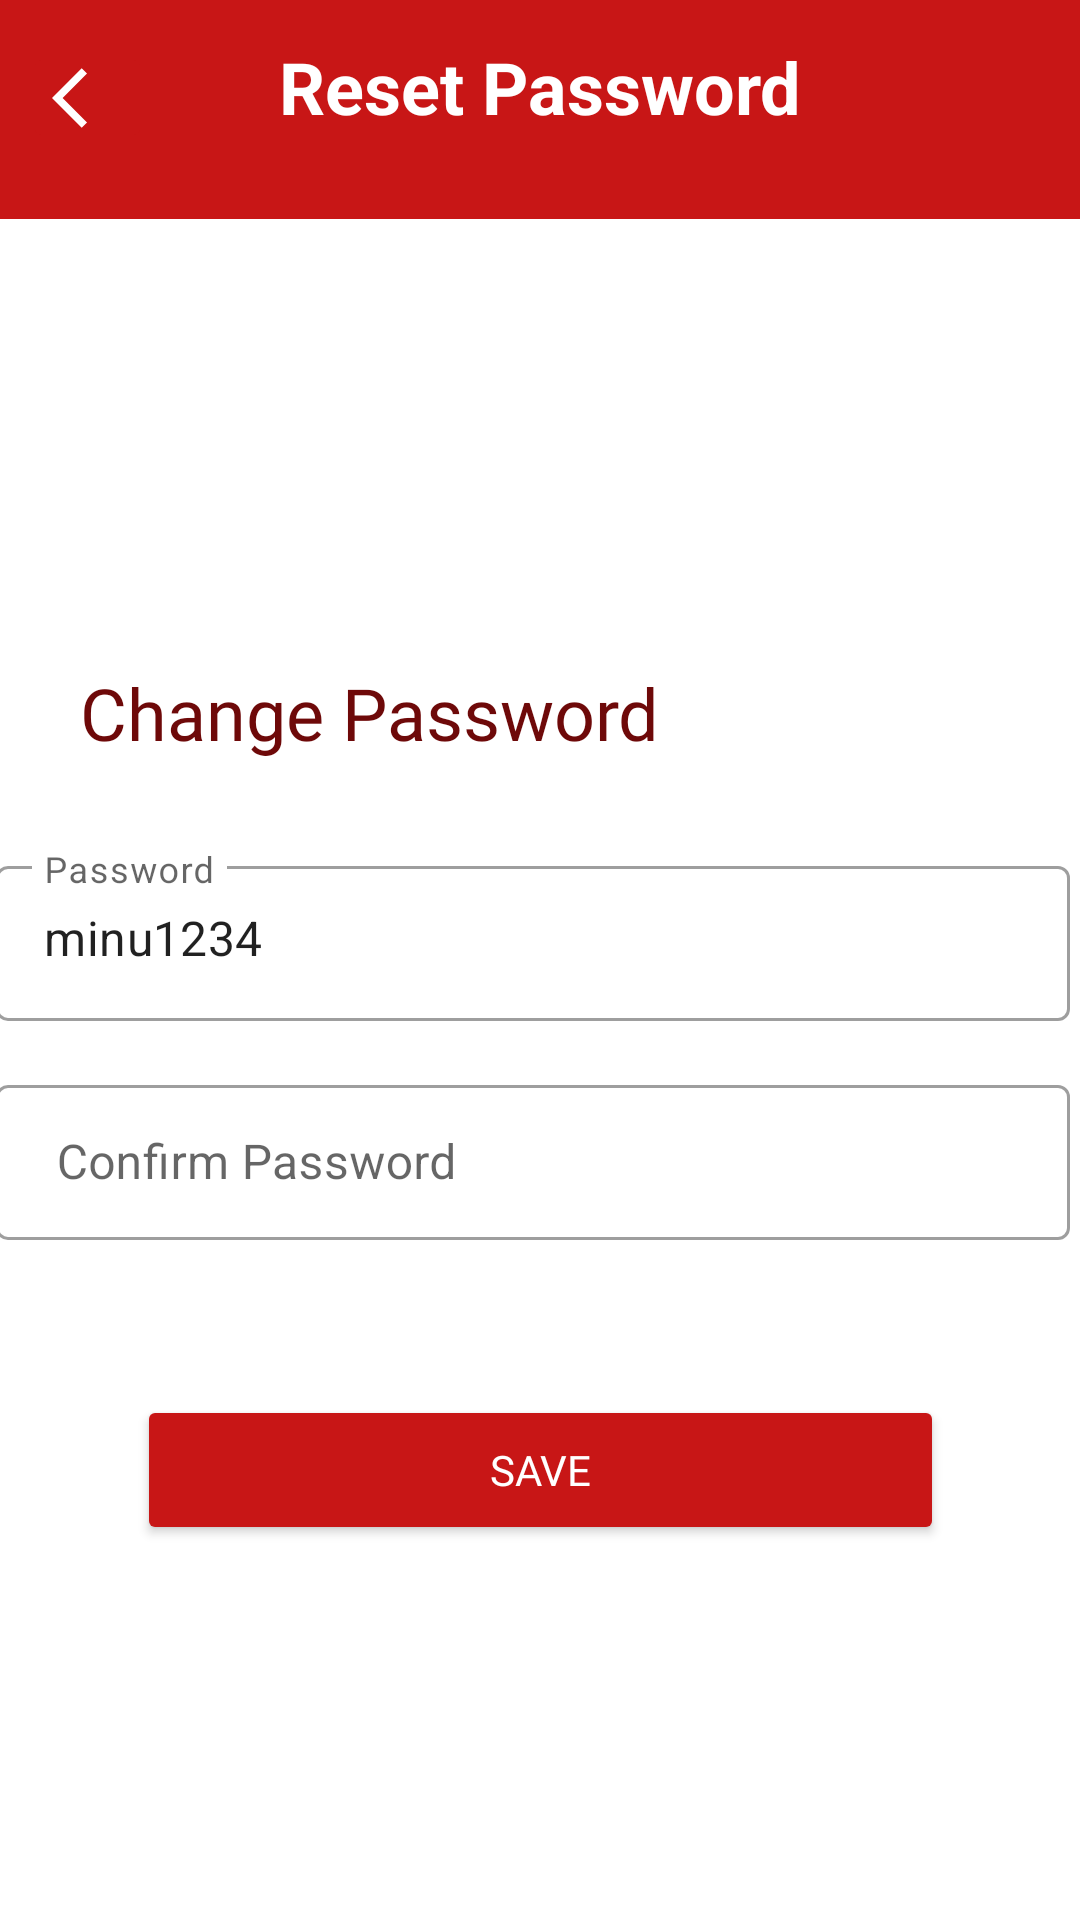

Android layout source for this screen:
<!-- AndroidManifest.xml: application theme Theme.TopJobApp -->
<!-- res/layout/activity_provider__password.xml -->
<?xml version="1.0" encoding="utf-8"?>
<androidx.constraintlayout.widget.ConstraintLayout xmlns:android="http://schemas.android.com/apk/res/android"
    xmlns:app="http://schemas.android.com/apk/res-auto"
    xmlns:tools="http://schemas.android.com/tools"
    android:layout_width="match_parent"
    android:layout_height="match_parent"
    tools:context=".UserManagement_Profile.Provider_Password">

    <androidx.appcompat.widget.Toolbar
        android:id="@+id/toolbar"
        android:layout_width="435dp"
        android:layout_height="73dp"
        android:background="@color/purple_500"
        android:minHeight="?attr/actionBarSize"
        android:theme="?attr/actionBarTheme"
        app:layout_constraintBottom_toBottomOf="parent"
        app:layout_constraintEnd_toEndOf="parent"
        app:layout_constraintStart_toStartOf="parent"
        app:layout_constraintTop_toTopOf="parent"
        app:layout_constraintVertical_bias="0.0" />

    <ImageButton
        android:id="@+id/j_back_button_vacanDetails"
        android:layout_width="43dp"
        android:layout_height="37dp"
        android:layout_marginEnd="140dp"
        android:layout_toStartOf="@+id/textView2"
        android:backgroundTint="@color/purple_500"
        app:layout_constraintBottom_toBottomOf="parent"
        app:layout_constraintEnd_toEndOf="parent"
        app:layout_constraintHorizontal_bias="0.044"
        app:layout_constraintStart_toStartOf="parent"
        app:layout_constraintTop_toTopOf="parent"
        app:layout_constraintVertical_bias="0.023"
        app:srcCompat="@drawable/ic_baseline_arrow_back_ios_24"
        app:tint="@color/white" />


    <TextView
        android:id="@+id/textView2"
        android:layout_width="wrap_content"
        android:layout_height="wrap_content"
        android:layout_alignParentEnd="true"
        android:layout_centerHorizontal="true"
        android:text="Reset Password"
        android:textColor="@color/white"
        android:textSize="24sp"
        android:textStyle="bold"
        app:layout_constraintBottom_toBottomOf="parent"
        app:layout_constraintEnd_toEndOf="parent"
        app:layout_constraintStart_toStartOf="parent"
        app:layout_constraintTop_toTopOf="parent"
        app:layout_constraintVertical_bias="0.021" />

    <Button
        android:id="@+id/u_savee"
        android:layout_width="269dp"
        android:layout_height="50dp"
        android:backgroundTint="#C81616"
        android:fontFamily="@font/poppins_bold"
        android:text="Save"
        android:textColor="#FFFFFF"
        app:cornerRadius="12dip"
        app:layout_constraintBottom_toBottomOf="parent"
        app:layout_constraintEnd_toEndOf="parent"
        app:layout_constraintStart_toStartOf="parent"
        app:layout_constraintTop_toTopOf="parent"
        app:layout_constraintVertical_bias="0.788" />

    <TextView
        android:id="@+id/u_text9"
        android:layout_width="223dp"
        android:layout_height="41dp"
        android:layout_marginTop="68dp"
        android:fontFamily="@font/nunito_extrabold"
        android:text="Change Password"
        android:textAlignment="center"
        android:textColor="#6E0909"
        android:textSize="24sp"
        app:layout_constraintBottom_toBottomOf="parent"
        app:layout_constraintEnd_toEndOf="parent"
        app:layout_constraintHorizontal_bias="0.085"
        app:layout_constraintStart_toStartOf="parent"
        app:layout_constraintTop_toTopOf="parent"
        app:layout_constraintVertical_bias="0.289" />

    <com.google.android.material.textfield.TextInputLayout
        android:id="@+id/u_epasword"
        style="@style/Widget.MaterialComponents.TextInputLayout.OutlinedBox"
        android:layout_width="358dp"
        android:layout_height="57dp"
        android:layout_marginStart="32dp"
        android:layout_marginEnd="32dp"
        android:hint="Password"
        app:boxBackgroundMode="outline"
        app:endIconMode="clear_text"
        app:layout_constraintBottom_toBottomOf="parent"
        app:layout_constraintEnd_toEndOf="parent"
        app:layout_constraintHorizontal_bias="0.545"
        app:layout_constraintStart_toStartOf="parent"
        app:layout_constraintTop_toBottomOf="@+id/u_text9"
        app:layout_constraintVertical_bias="0.066"
        app:passwordToggleEnabled="true">

        <com.google.android.material.textfield.TextInputEditText
            android:id="@+id/u_passee"
            android:layout_width="match_parent"
            android:layout_height="wrap_content"
            android:text="minu1234">

        </com.google.android.material.textfield.TextInputEditText>


    </com.google.android.material.textfield.TextInputLayout>

    <com.google.android.material.textfield.TextInputLayout
        android:id="@+id/u_dddd"
        style="@style/Widget.MaterialComponents.TextInputLayout.OutlinedBox"
        android:layout_width="358dp"
        android:layout_height="57dp"
        android:layout_marginStart="32dp"
        android:layout_marginEnd="32dp"
        android:hint=" Confirm Password"
        app:boxBackgroundMode="outline"
        app:endIconMode="clear_text"
        app:layout_constraintBottom_toBottomOf="parent"
        app:layout_constraintEnd_toEndOf="parent"
        app:layout_constraintHorizontal_bias="0.545"
        app:layout_constraintStart_toStartOf="parent"
        app:layout_constraintTop_toBottomOf="@+id/u_epasword"
        app:layout_constraintVertical_bias="0.066"
        app:passwordToggleEnabled="true">

        <com.google.android.material.textfield.TextInputEditText
            android:id="@+id/u_ccc"
            android:layout_width="match_parent"
            android:layout_height="wrap_content">

        </com.google.android.material.textfield.TextInputEditText>


    </com.google.android.material.textfield.TextInputLayout>




</androidx.constraintlayout.widget.ConstraintLayout>
<!-- resources referenced by this layout -->
<resources>
  <color name="purple_500">#C81616</color>
  <color name="white">#FFFFFFFF</color>
  <!-- drawable ic_baseline_arrow_back_ios_24 (drawable) -->
  <vector xmlns:android="http://schemas.android.com/apk/res/android"
      android:width="24dp"
      android:height="24dp"
      android:viewportWidth="24"
      android:viewportHeight="24"
      android:tint="?attr/colorControlNormal">
    <path
        android:fillColor="@android:color/white"
        android:pathData="M11.67,3.87L9.9,2.1 0,12l9.9,9.9 1.77,-1.77L3.54,12z"/>
  
  </vector>
  <style name="Theme.TopJobApp" parent="Theme.MaterialComponents.DayNight.NoActionBar">
          
          <item name="colorPrimary">@color/purple_500</item>
          <item name="colorPrimaryVariant">@color/purple_700</item>
          <item name="colorOnPrimary">@color/white</item>
          
          <item name="colorSecondary">@color/teal_200</item>
          <item name="colorSecondaryVariant">@color/teal_700</item>
          <item name="colorOnSecondary">@color/black</item>
          
          <item name="android:statusBarColor" tools:targetApi="l">?attr/colorPrimaryVariant</item>
          
      </style>
  <color name="purple_700">#C32C2C</color>
  <color name="teal_200">#FF03DAC5</color>
  <color name="teal_700">#FF018786</color>
  <color name="black">#FF000000</color>
</resources>
